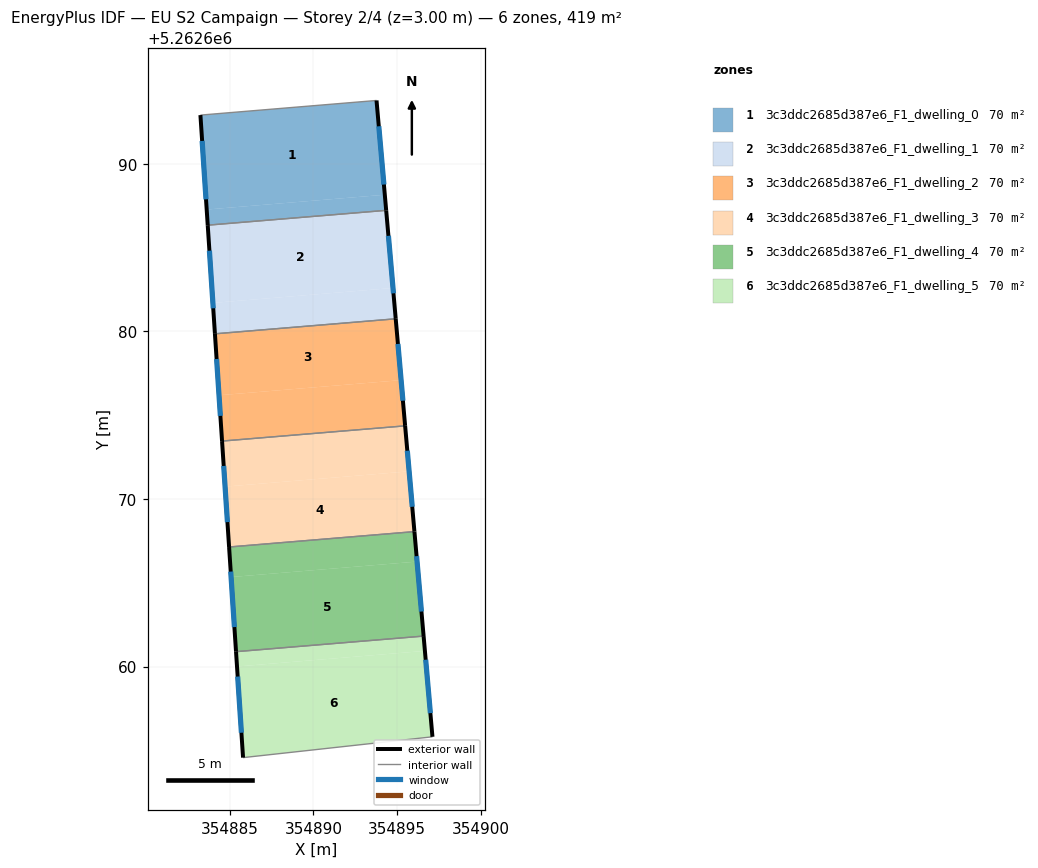
=== STOREY PLAN SPEC (per zone: floor XY polygon, exterior-wall plan segments, windows/doors) ===
zone 1: 3c3ddc2685d387e6_F1_dwelling_0  (69.9 m²)
  floor: (354893.76, 5262693.79) (354894.26, 5262688.16) (354883.63, 5262687.28) (354883.25, 5262692.91)
  floor: (354894.26, 5262688.16) (354894.34, 5262687.23) (354883.69, 5262686.34) (354883.63, 5262687.28)
  exterior wall: (354894.34, 5262687.23) – (354893.76, 5262693.79)  [6.6 m]
    window: (354894.20, 5262688.77) – (354893.90, 5262692.25)  [5.6 m²]
  exterior wall: (354883.25, 5262692.91) – (354883.69, 5262686.34)  [6.6 m]
    window: (354883.36, 5262691.37) – (354883.59, 5262687.89)  [5.6 m²]
  interior walls: 2
zone 2: 3c3ddc2685d387e6_F1_dwelling_1  (69.9 m²)
  floor: (354894.34, 5262687.23) (354894.75, 5262682.60) (354884.00, 5262681.70) (354883.69, 5262686.34)
  floor: (354894.75, 5262682.60) (354894.91, 5262680.76) (354884.12, 5262679.86) (354884.00, 5262681.70)
  exterior wall: (354894.91, 5262680.76) – (354894.34, 5262687.23)  [6.5 m]
    window: (354894.78, 5262682.28) – (354894.47, 5262685.71)  [5.5 m²]
  exterior wall: (354883.69, 5262686.34) – (354884.12, 5262679.86)  [6.5 m]
    window: (354883.79, 5262684.82) – (354884.02, 5262681.38)  [5.5 m²]
  interior walls: 2
zone 3: 3c3ddc2685d387e6_F1_dwelling_2  (69.9 m²)
  floor: (354894.91, 5262680.76) (354895.23, 5262677.09) (354884.36, 5262676.19) (354884.12, 5262679.86)
  floor: (354895.23, 5262677.09) (354895.47, 5262674.37) (354884.54, 5262673.46) (354884.36, 5262676.19)
  exterior wall: (354895.47, 5262674.37) – (354894.91, 5262680.76)  [6.4 m]
    window: (354895.34, 5262675.87) – (354895.04, 5262679.26)  [5.4 m²]
  exterior wall: (354884.12, 5262679.86) – (354884.54, 5262673.46)  [6.4 m]
    window: (354884.22, 5262678.36) – (354884.44, 5262674.96)  [5.4 m²]
  interior walls: 2
zone 4: 3c3ddc2685d387e6_F1_dwelling_3  (69.9 m²)
  floor: (354895.71, 5262671.65) (354896.03, 5262668.05) (354884.96, 5262667.14) (354884.72, 5262670.74)
  floor: (354895.47, 5262674.37) (354895.71, 5262671.65) (354884.72, 5262670.74) (354884.54, 5262673.46)
  exterior wall: (354896.03, 5262668.05) – (354895.47, 5262674.37)  [6.3 m]
    window: (354895.90, 5262669.54) – (354895.60, 5262672.88)  [5.3 m²]
  exterior wall: (354884.54, 5262673.46) – (354884.96, 5262667.14)  [6.3 m]
    window: (354884.64, 5262671.97) – (354884.87, 5262668.62)  [5.3 m²]
  interior walls: 2
zone 5: 3c3ddc2685d387e6_F1_dwelling_4  (69.9 m²)
  floor: (354896.18, 5262666.26) (354896.57, 5262661.82) (354885.38, 5262660.89) (354885.08, 5262665.34)
  floor: (354896.03, 5262668.05) (354896.18, 5262666.26) (354885.08, 5262665.34) (354884.96, 5262667.14)
  exterior wall: (354896.57, 5262661.82) – (354896.03, 5262668.05)  [6.3 m]
    window: (354896.45, 5262663.28) – (354896.15, 5262666.59)  [5.3 m²]
  exterior wall: (354884.96, 5262667.14) – (354885.38, 5262660.89)  [6.3 m]
    window: (354885.06, 5262665.67) – (354885.28, 5262662.36)  [5.3 m²]
  interior walls: 2
zone 6: 3c3ddc2685d387e6_F1_dwelling_5  (69.9 m²)
  floor: (354896.65, 5262660.93) (354897.10, 5262655.81) (354885.80, 5262654.57) (354885.44, 5262660.00)
  floor: (354896.57, 5262661.82) (354896.65, 5262660.93) (354885.44, 5262660.00) (354885.38, 5262660.89)
  exterior wall: (354897.10, 5262655.81) – (354896.57, 5262661.82)  [6.0 m]
    window: (354896.98, 5262657.22) – (354896.70, 5262660.41)  [5.1 m²]
  exterior wall: (354885.38, 5262660.89) – (354885.80, 5262654.57)  [6.3 m]
    window: (354885.48, 5262659.40) – (354885.70, 5262656.05)  [5.3 m²]
  interior walls: 2

=== DERIVED (storey summary) ===
Building: EU S2 Campaign
Storey: 2 of 4  (floor level z = 3.00 m)
Storey gross floor area: 419.4 m²
Zones on this storey: 6
  - 3c3ddc2685d387e6_F1_dwelling_0: floor 69.9 m²; exterior wall 13.2 m (39.5 m²); 2 window(s) 11.1 m²; WWR 28.1%
  - 3c3ddc2685d387e6_F1_dwelling_1: floor 69.9 m²; exterior wall 13.0 m (39.0 m²); 2 window(s) 11.0 m²; WWR 28.1%
  - 3c3ddc2685d387e6_F1_dwelling_2: floor 69.9 m²; exterior wall 12.8 m (38.5 m²); 2 window(s) 10.8 m²; WWR 28.1%
  - 3c3ddc2685d387e6_F1_dwelling_3: floor 69.9 m²; exterior wall 12.7 m (38.0 m²); 2 window(s) 10.7 m²; WWR 28.1%
  - 3c3ddc2685d387e6_F1_dwelling_4: floor 69.9 m²; exterior wall 12.5 m (37.6 m²); 2 window(s) 10.6 m²; WWR 28.1%
  - 3c3ddc2685d387e6_F1_dwelling_5: floor 69.9 m²; exterior wall 12.4 m (37.1 m²); 2 window(s) 10.4 m²; WWR 28.1%
Zone adjacency (shared interzone walls):
  - 3c3ddc2685d387e6_F1_dwelling_0 ↔ 3c3ddc2685d387e6_F1_dwelling_1
  - 3c3ddc2685d387e6_F1_dwelling_1 ↔ 3c3ddc2685d387e6_F1_dwelling_2
  - 3c3ddc2685d387e6_F1_dwelling_2 ↔ 3c3ddc2685d387e6_F1_dwelling_3
  - 3c3ddc2685d387e6_F1_dwelling_3 ↔ 3c3ddc2685d387e6_F1_dwelling_4
  - 3c3ddc2685d387e6_F1_dwelling_4 ↔ 3c3ddc2685d387e6_F1_dwelling_5